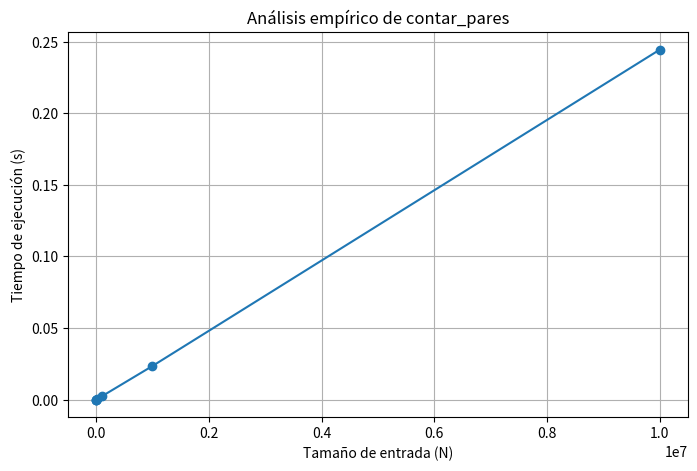

Write Python code to recreate this figure.
def resumen_signos(valores):
    resumen = {
        "positivos": 0,
        "negativos": 0,
        "ceros": 0,
    }

    for valor in valores:
        if valor > 0:
            resumen["positivos"] += 1
        elif valor < 0:
            resumen["negativos"] += 1
        else:
            resumen["ceros"] += 1

    return resumen


def acumulados(valores):
    resultado = []
    total = 0

    for valor in valores:
        total += valor
        resultado.append(total)

    return resultado


def sin_duplicados(valores):
    resultado = []

    for valor in valores:
        if valor not in resultado:
            resultado.append(valor)

    return resultado


def sumas_filas(matriz):
    resultado = []

    for fila in matriz:
        total_fila = 0

        for valor in fila:
            total_fila += valor

        resultado.append(total_fila)

    return resultado


def es_rectangular(matriz):
    if len(matriz) == 0:
        return True

    longitud = len(matriz[0])

    for fila in matriz:
        if len(fila) != longitud:
            return False

    return True


def sumar_iterativa(n):
    total = 0

    for i in range(1, n + 1):
        total += i

    return total


def sumar_gauss(n):
    return n * (n + 1) // 2


def contar_pares(valores):
    cantidad = 0

    for valor in valores:
        if valor % 2 == 0:
            cantidad += 1

    return cantidad


import time
import pandas as pd
import matplotlib.pyplot as plt

mediciones = []

for exponente in range(1, 8):
    n = 10 ** exponente
    valores = list(range(n))

    inicio = time.time()
    contar_pares(valores)
    fin = time.time()

    mediciones.append((n, fin - inicio))

df = pd.DataFrame(mediciones, columns=["N", "Tiempo (s)"])
df

plt.figure(figsize=(8, 5))
plt.plot(df["N"], df["Tiempo (s)"], marker="o")

plt.title("Análisis empírico de contar_pares")
plt.xlabel("Tamaño de entrada (N)")
plt.ylabel("Tiempo de ejecución (s)")
plt.grid(True)
plt.show()
